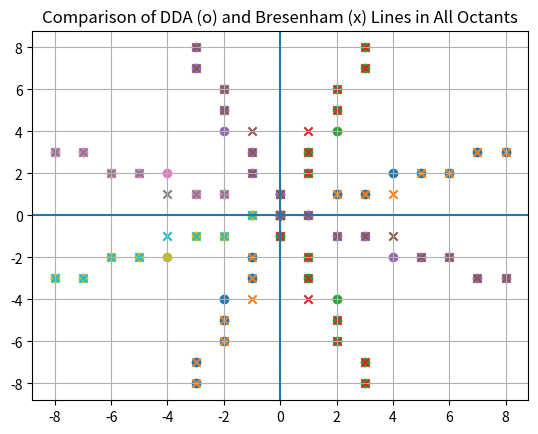

This chart was generated by the following Python code:
import matplotlib.pyplot as plt

# -------- DDA LINE --------
def dda(x1, y1, x2, y2):
    points = []
    dx = x2 - x1
    dy = y2 - y1
    steps = int(max(abs(dx), abs(dy)))

    x_inc = dx / steps
    y_inc = dy / steps

    x, y = x1, y1
    for _ in range(steps + 1):
        points.append((round(x), round(y)))
        x += x_inc
        y += y_inc
    return points


# -------- BRESENHAM LINE (works for all octants) --------
def bresenham(x1, y1, x2, y2):
    points = []

    dx = abs(x2 - x1)
    dy = abs(y2 - y1)

    sx = 1 if x2 > x1 else -1
    sy = 1 if y2 > y1 else -1

    err = dx - dy

    x, y = x1, y1
    while True:
        points.append((x, y))
        if x == x2 and y == y2:
            break
        e2 = 2 * err
        if e2 > -dy:
            err -= dy
            x += sx
        if e2 < dx:
            err += dx
            y += sy
    return points


lines = [
    (0, 0, 8, 3),   
    (0, 0, 3, 8),    
    (0, 0, -3, 8),  
    (0, 0, -8, 3),  
    (0, 0, -8, -3),  
    (0, 0, -3, -8),  
    (0, 0, 3, -8),   
    (0, 0, 8, -3)    
]

plt.figure()

for (x1, y1, x2, y2) in lines:
    dda_pts = dda(x1, y1, x2, y2)
    bre_pts = bresenham(x1, y1, x2, y2)

    # Separate x and y
    dx, dy = zip(*dda_pts)
    bx, by = zip(*bre_pts)

    # Plot
    plt.scatter(dx, dy, marker='o')      # DDA points
    plt.scatter(bx, by, marker='x')      # Bresenham points

plt.axhline(0)
plt.axvline(0)
plt.grid(True)
plt.title("Comparison of DDA (o) and Bresenham (x) Lines in All Octants")
plt.show()